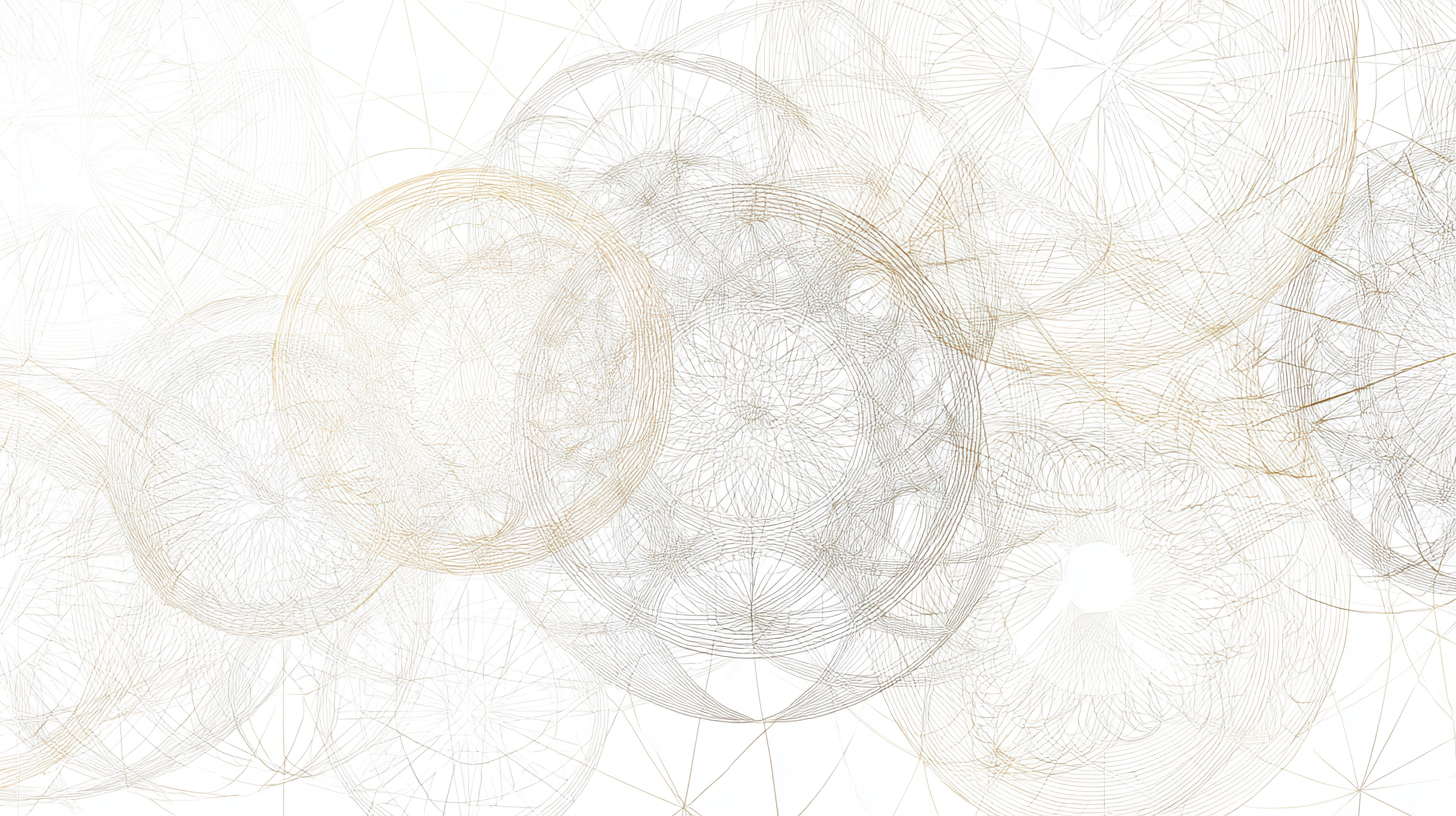
Generation parameters embedded in this image by Midjourney (PNG 'Description' text chunk):
delicate grey lines on white background, overlapping geometric patterns creating depth and flow, golden ratio proportions, interconnected circles and triangles forming organic sacred patterns, line pencil art style, minimalist, sacred geometric elements blending seamlessly, low contrast grey on white, meditative and harmonious composition, sacred mathematics visualized, calming geometric harmony, peaceful --ar 16:9 --stylize 0 --v 7 Job ID: 1fa43c7b-9079-4b7b-a445-a5bb42ebea4f